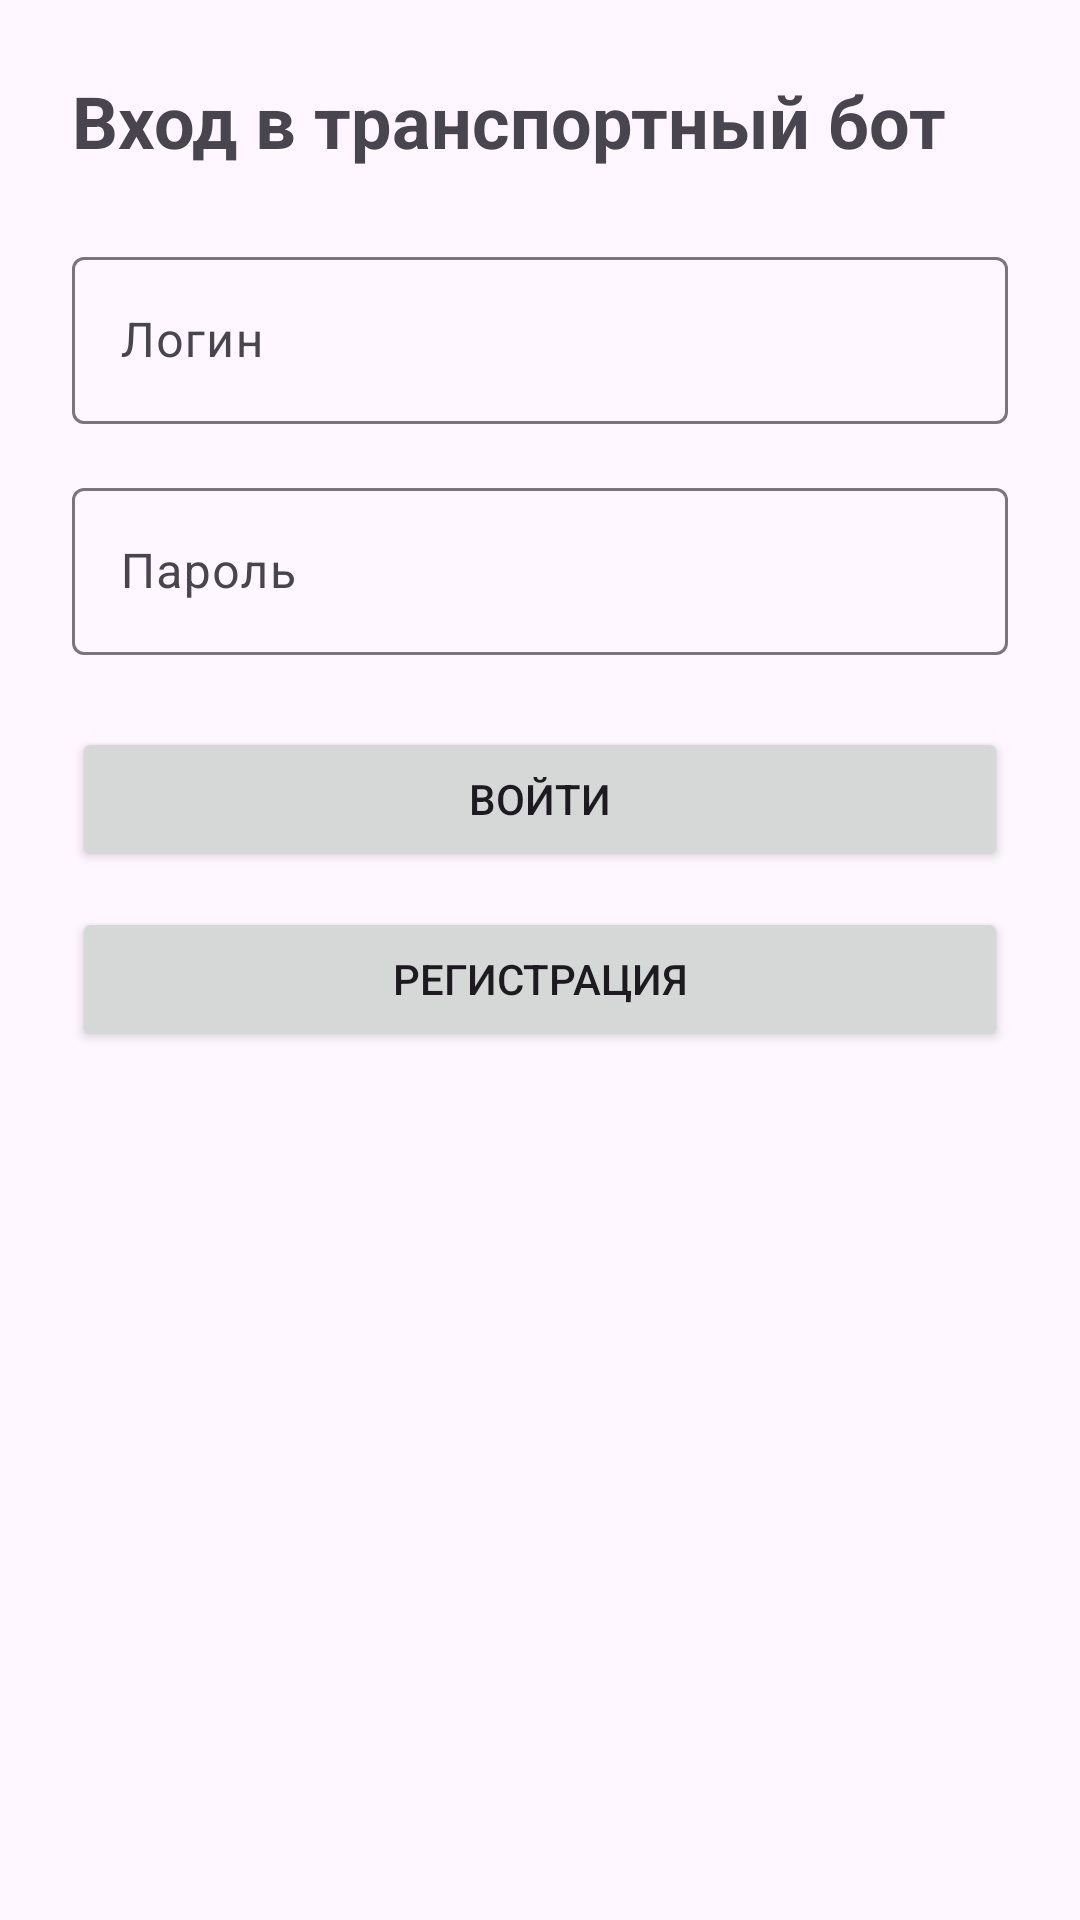

Produce the Android XML layout that renders to this screen, including the resource entries it uses.
<!-- AndroidManifest.xml: application theme Theme.Cursovaya -->
<!-- res/layout/fragment_login.xml -->
<?xml version="1.0" encoding="utf-8"?>
<ScrollView xmlns:android="http://schemas.android.com/apk/res/android"
    xmlns:app="http://schemas.android.com/apk/res-auto"
    android:layout_width="match_parent"
    android:layout_height="match_parent"
    android:fillViewport="true">

    <LinearLayout
        android:layout_width="match_parent"
        android:layout_height="wrap_content"
        android:orientation="vertical"
        android:padding="24dp">

        <TextView
            android:layout_width="match_parent"
            android:layout_height="wrap_content"
            android:text="Вход в транспортный бот"
            android:textSize="24sp"
            android:textStyle="bold" />

        <com.google.android.material.textfield.TextInputLayout
            android:layout_width="match_parent"
            android:layout_height="wrap_content"
            android:layout_marginTop="24dp"
            app:hintEnabled="true"
            android:hint="Логин">

            <com.google.android.material.textfield.TextInputEditText
                android:id="@+id/editLogin"
                android:layout_width="match_parent"
                android:layout_height="wrap_content"
                android:inputType="textEmailAddress" />
        </com.google.android.material.textfield.TextInputLayout>

        <com.google.android.material.textfield.TextInputLayout
            android:layout_width="match_parent"
            android:layout_height="wrap_content"
            android:layout_marginTop="16dp"
            android:hint="Пароль">

            <com.google.android.material.textfield.TextInputEditText
                android:id="@+id/editPassword"
                android:layout_width="match_parent"
                android:layout_height="wrap_content"
                android:inputType="textPassword" />
        </com.google.android.material.textfield.TextInputLayout>

        <Button
            android:id="@+id/buttonLogin"
            android:layout_width="match_parent"
            android:layout_height="wrap_content"
            android:layout_marginTop="24dp"
            android:text="Войти" />

        <Button
            android:id="@+id/buttonGoRegister"
            android:layout_width="match_parent"
            android:layout_height="wrap_content"
            android:layout_marginTop="12dp"
            android:text="Регистрация" />

    </LinearLayout>
</ScrollView>
<!-- resources referenced by this layout -->
<resources>
  <style name="Theme.Cursovaya" parent="Base.Theme.Cursovaya" />
  <style name="Base.Theme.Cursovaya" parent="Theme.Material3.DayNight.NoActionBar">
          
          
      </style>
</resources>
